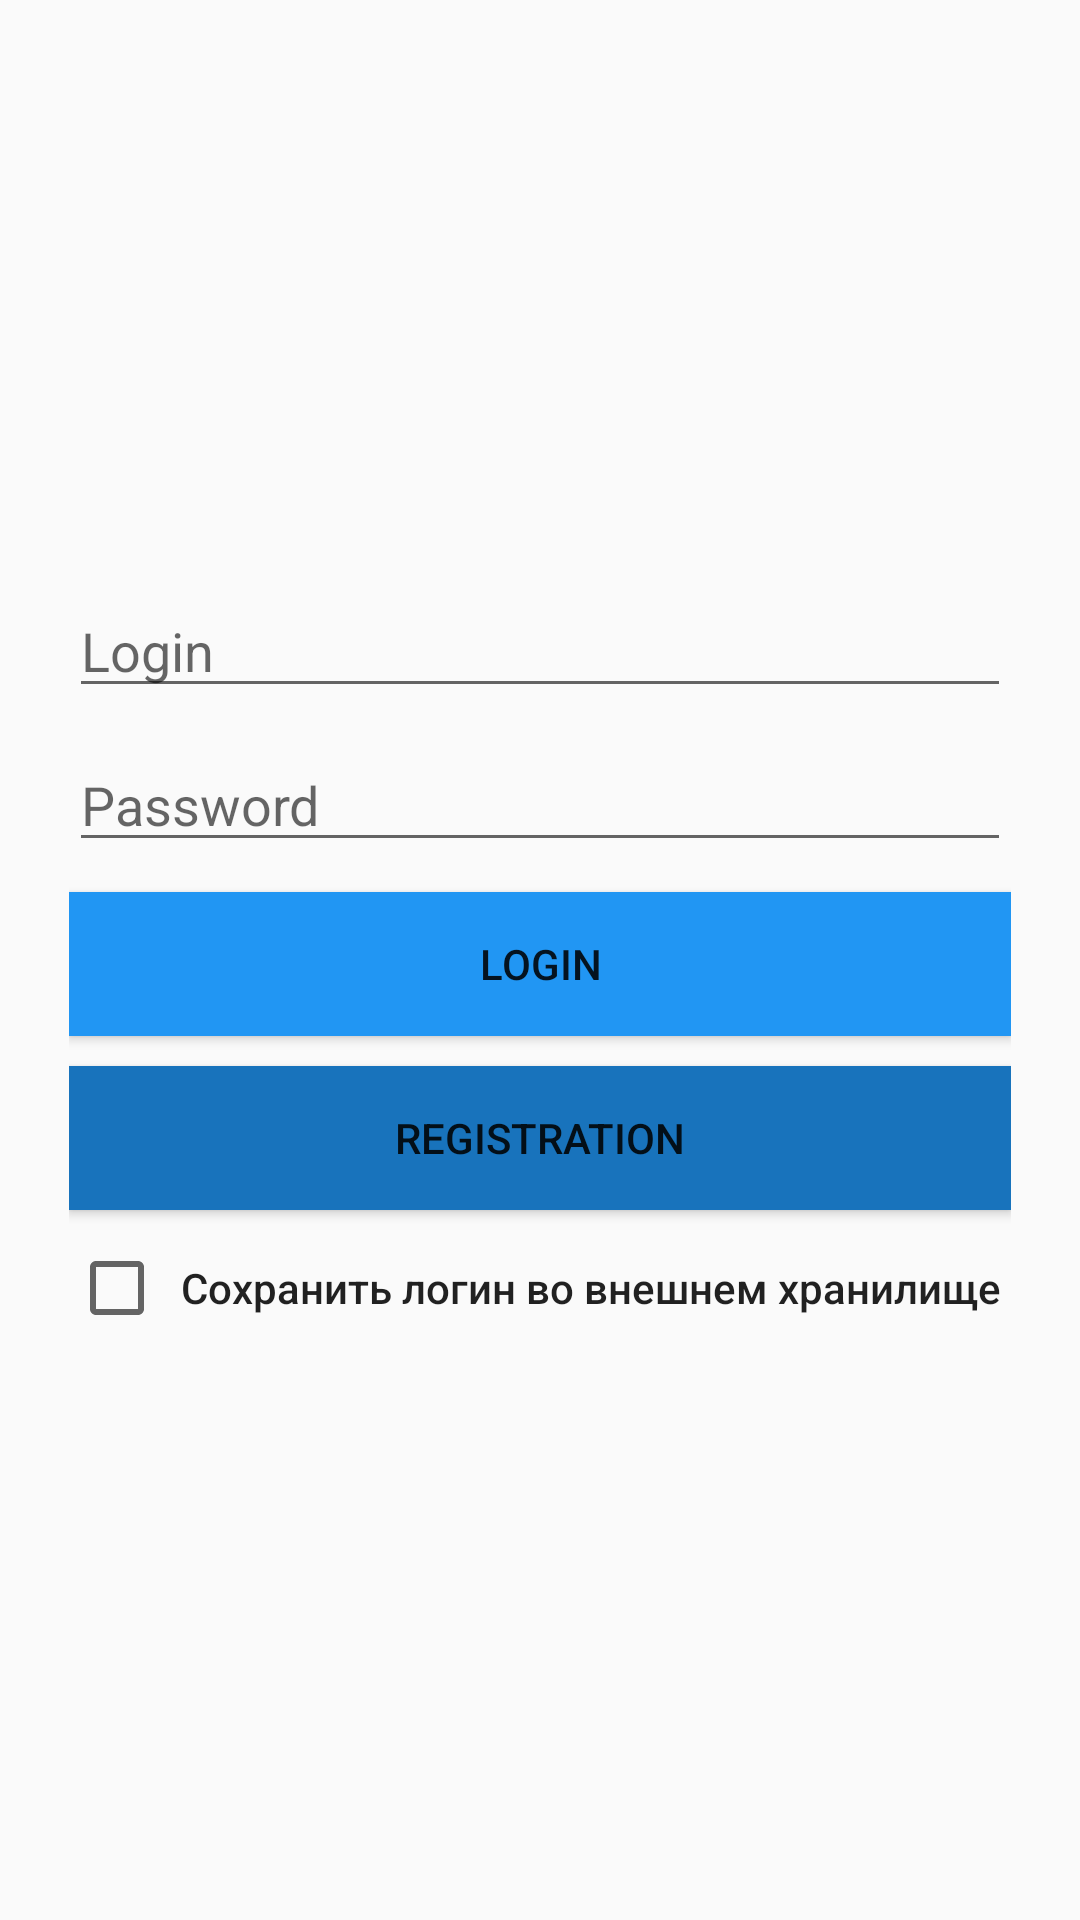

Android layout source for this screen:
<!-- AndroidManifest.xml: application theme AppTheme -->
<!-- res/layout/activity_main.xml -->
<?xml version="1.0" encoding="utf-8"?>
<LinearLayout xmlns:android="http://schemas.android.com/apk/res/android"
    xmlns:app="http://schemas.android.com/apk/res-auto"
    xmlns:tools="http://schemas.android.com/tools"
    android:layout_width="match_parent"
    android:layout_height="match_parent"
    android:gravity="center"
    android:orientation="vertical"
    android:padding="23dp"
    tools:context=".MainActivity">

    <EditText
        android:id="@+id/loginET"
        android:layout_width="match_parent"
        android:layout_height="wrap_content"
        android:hint="@string/loginHint" />

    <EditText
        android:id="@+id/passwordET"
        android:layout_width="match_parent"
        android:layout_height="wrap_content"
        android:layout_marginTop="10dp"
        android:hint="@string/passwordHint"
        android:password="true" />

    <Button
        android:id="@+id/loginButton"
        android:layout_width="match_parent"
        android:layout_height="wrap_content"
        android:layout_marginTop="10dp"
        android:background="@color/colorPrimary"
        android:text="@string/loginButton" />

    <Button
        android:id="@+id/registrationButton"
        android:layout_width="match_parent"
        android:layout_height="wrap_content"
        android:layout_marginTop="10dp"
        android:background="@color/colorPrimaryDark"
        android:text="@string/registrationButton" />

    <LinearLayout
        android:layout_width="match_parent"
        android:layout_height="wrap_content"
        android:layout_marginTop="10dp"
        android:orientation="horizontal">

        <CheckBox
            android:id="@+id/dataLocationCheckbox"
            android:layout_width="wrap_content"
            android:layout_height="wrap_content" />

        <TextView
            android:layout_width="wrap_content"
            android:layout_height="match_parent"
            android:gravity="center"
            android:layout_marginStart="5dp"
            android:text="@string/dataLocationText"
            android:textAppearance="@style/TextAppearance.AppCompat.Body2" />
    </LinearLayout>
</LinearLayout>
<!-- resources referenced by this layout -->
<resources>
  <color name="colorPrimary">#2196F3</color>
  <color name="colorPrimaryDark">#1873BC</color>
  <string name="dataLocationText">Сохранить логин во внешнем хранилище</string>
  <string name="loginButton">Login</string>
  <string name="loginHint">Login</string>
  <string name="passwordHint">Password</string>
  <string name="registrationButton">Registration</string>
  <style name="AppTheme" parent="Theme.AppCompat.Light.DarkActionBar">
          
          <item name="colorPrimary">#2196F3</item>
          <item name="colorPrimaryDark">#1873BC</item>
      </style>
</resources>
